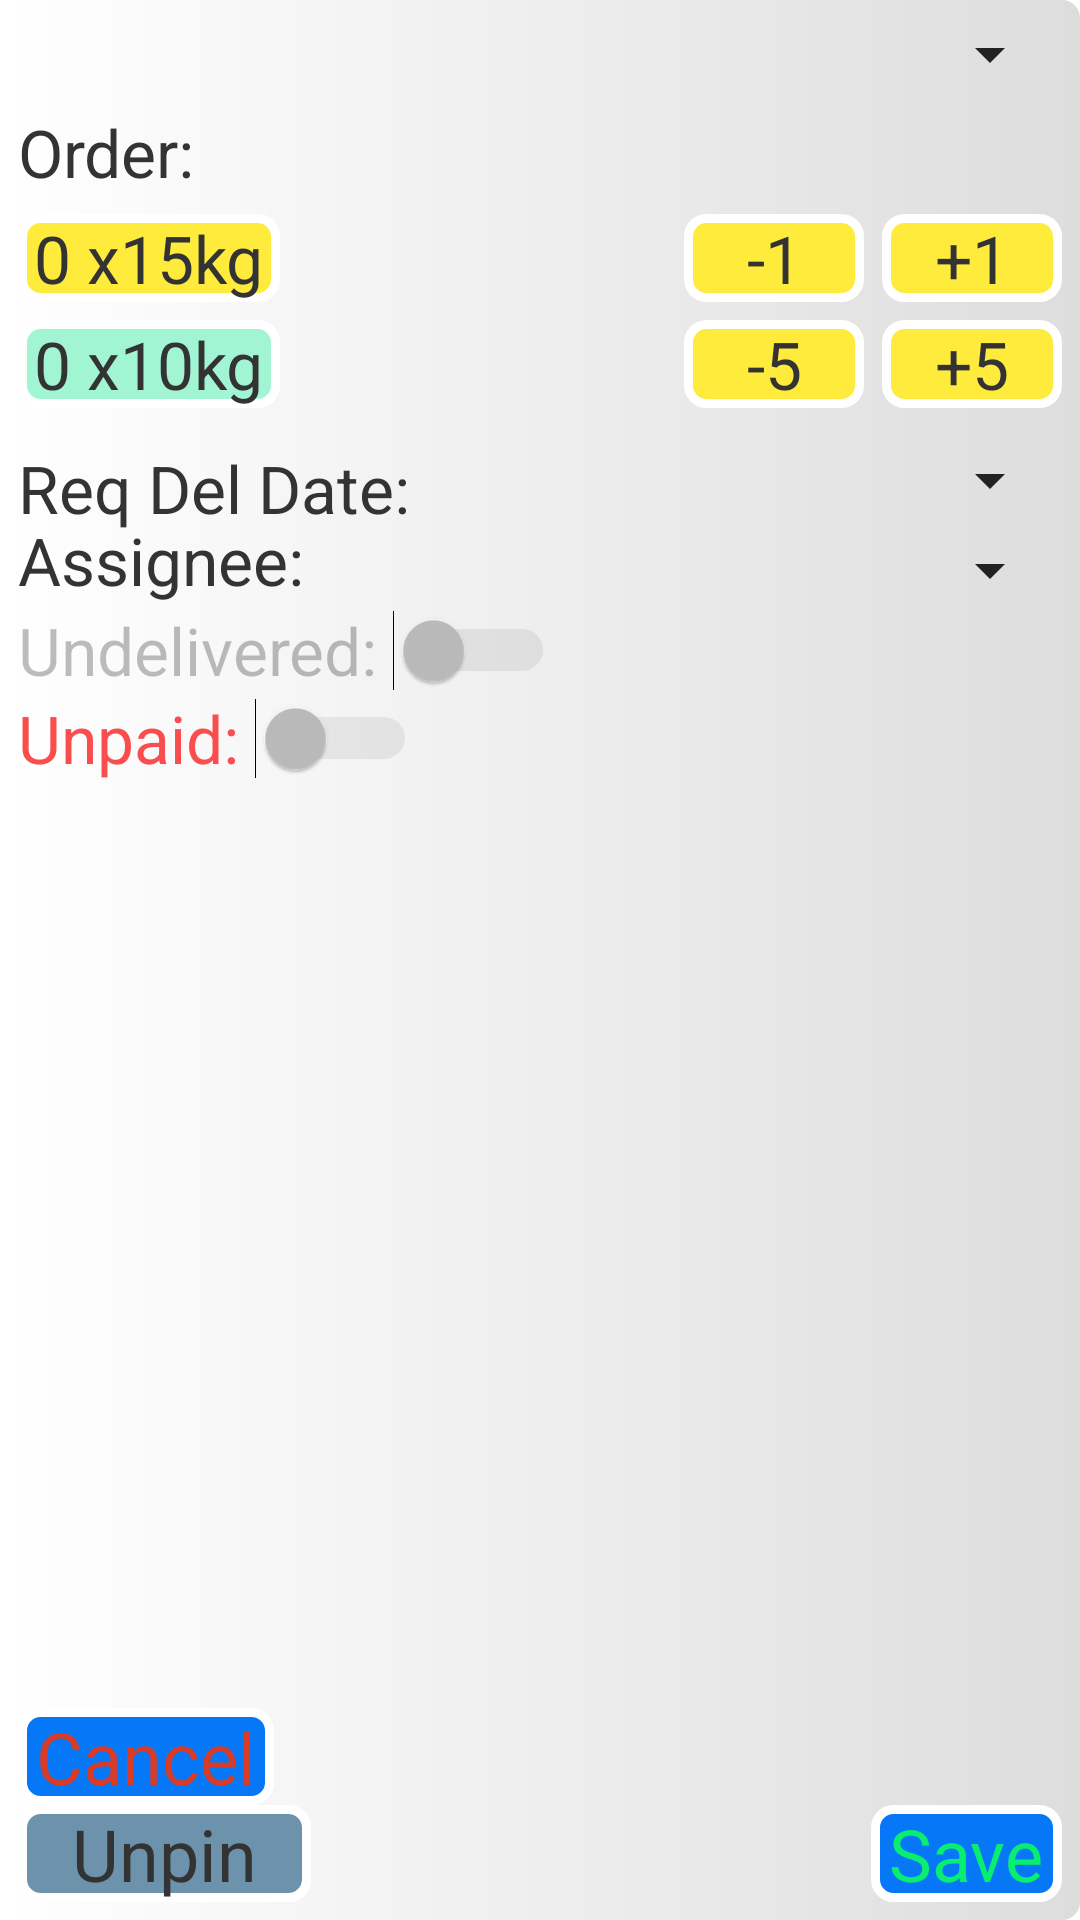

Reconstruct the res/layout file that produces this screen, plus the resources it refers to.
<!-- AndroidManifest.xml: application theme Theme.DelSC -->
<!-- res/layout/new_order_view.xml -->
<?xml version="1.0" encoding="utf-8"?>
<androidx.constraintlayout.widget.ConstraintLayout
    xmlns:android="http://schemas.android.com/apk/res/android"
    xmlns:app="http://schemas.android.com/apk/res-auto"
    android:id="@+id/newOrderCL"
    android:layout_width="match_parent"
    android:layout_height="match_parent"
    android:padding="6dp"
    android:background="@drawable/background_unassigned_background">

    

    <Spinner
        android:id="@+id/customerNameSpn"
        android:layout_width="match_parent"
        android:layout_height="wrap_content"
        app:layout_constraintTop_toTopOf="@id/newOrderCL"
        app:layout_constraintStart_toStartOf="@id/newOrderCL"
        />

    <TextView
        android:id="@+id/orderQntyTV"
        android:layout_width="wrap_content"
        android:layout_height="wrap_content"
        android:text="Order:"
        android:layout_marginTop="6dp"
        android:layout_marginBottom="6dp"
        app:layout_constraintTop_toBottomOf="@id/customerNameSpn"
        app:layout_constraintStart_toStartOf="@id/newOrderCL"/>

    <TextView
        android:id="@+id/fifteenKgOrderQntyTV"
        android:layout_width="wrap_content"
        android:layout_height="wrap_content"
        android:text=" 0 x15kg "
        android:background="@drawable/background_fifteen_kg_btn"
        android:layout_marginTop="6dp"
        android:layout_marginBottom="6dp"
        app:layout_constraintTop_toBottomOf="@id/orderQntyTV"
        app:layout_constraintStart_toStartOf="@id/newOrderCL"/>

    <TextView
        android:id="@+id/tenKgOrderQntyTV"
        android:layout_width="wrap_content"
        android:layout_height="wrap_content"
        android:text=" 0 x10kg "
        android:background="@drawable/background_ten_kg_btn"
        android:layout_marginTop="6dp"
        android:layout_marginBottom="6dp"
        app:layout_constraintTop_toBottomOf="@id/fifteenKgOrderQntyTV"
        app:layout_constraintStart_toStartOf="parent"/>

    <TextView
        android:id="@+id/minusOneBtn"
        android:layout_width="60dp"
        android:layout_height="wrap_content"
        android:text="-1"
        android:textAlignment="center"
        android:background="@drawable/background_fifteen_kg_btn"
        android:layout_marginTop="6dp"
        android:layout_marginEnd="6dp"
        android:layout_marginBottom="6dp"
        app:layout_constraintTop_toBottomOf="@id/orderQntyTV"
        app:layout_constraintEnd_toStartOf="@id/plusOneBtn"
        />

    <TextView
        android:id="@+id/plusOneBtn"
        android:layout_width="60dp"
        android:layout_height="wrap_content"
        android:text="+1"
        android:textAlignment="center"
        android:background="@drawable/background_fifteen_kg_btn"
        android:layout_marginTop="6dp"
        android:layout_marginBottom="6dp"
        app:layout_constraintTop_toBottomOf="@id/orderQntyTV"
        app:layout_constraintEnd_toEndOf="@id/newOrderCL"
        />

    <TextView
        android:id="@+id/minusFiveBtn"
        android:layout_width="60dp"
        android:layout_height="wrap_content"
        android:text="-5"
        android:textAlignment="center"
        android:background="@drawable/background_fifteen_kg_btn"
        android:layout_marginTop="6dp"
        android:layout_marginEnd="6dp"
        android:layout_marginBottom="6dp"
        app:layout_constraintTop_toBottomOf="@id/plusOneBtn"
        app:layout_constraintEnd_toStartOf="@id/plusFiveBtn"
        />

    <TextView
        android:id="@+id/plusFiveBtn"
        android:layout_width="60dp"
        android:layout_height="wrap_content"
        android:text="+5"
        android:textAlignment="center"
        android:layout_marginTop="6dp"
        android:layout_marginBottom="6dp"
        android:background="@drawable/background_fifteen_kg_btn"
        app:layout_constraintTop_toBottomOf="@id/plusOneBtn"
        app:layout_constraintEnd_toEndOf="@id/newOrderCL"
        />

    <TextView
        android:id="@+id/reqDelDateLbl"
        android:layout_width="wrap_content"
        android:layout_height="wrap_content"
        android:layout_marginTop="12dp"
        android:text="Req Del Date: "
        app:layout_constraintTop_toBottomOf="@id/plusFiveBtn"
        app:layout_constraintStart_toStartOf="@id/newOrderCL"/>

    <Spinner
        android:id="@+id/requestDeliveryDateSpn"
        android:layout_width="0dp"
        android:layout_height="wrap_content"
        android:layout_marginTop="12dp"
        android:layout_marginBottom="6dp"
        app:layout_constraintEnd_toEndOf="@id/newOrderCL"
        app:layout_constraintStart_toEndOf="@id/reqDelDateLbl"
        app:layout_constraintTop_toBottomOf="@id/plusFiveBtn"/>

    <TextView
        android:id="@+id/assigneeLbl"
        android:layout_width="wrap_content"
        android:layout_height="wrap_content"
        android:text="Assignee:"
        app:layout_constraintTop_toBottomOf="@id/requestDeliveryDateSpn"
        app:layout_constraintStart_toStartOf="@id/newOrderCL"/>

    <Spinner
        android:id="@+id/assigneeSpn"
        android:layout_width="0dp"
        android:layout_height="wrap_content"
        android:layout_marginTop="6dp"
        android:layout_marginBottom="6dp"
        app:layout_constraintTop_toBottomOf="@id/requestDeliveryDateSpn"
        app:layout_constraintStart_toStartOf="@id/requestDeliveryDateSpn"
        app:layout_constraintEnd_toEndOf="@id/newOrderCL"/>

    <Switch
        android:id="@+id/deliveredSwt"
        android:layout_width="wrap_content"
        android:layout_height="wrap_content"
        android:text="Undelivered: "
        android:checked="false"
        android:enabled="false"
        app:layout_constraintTop_toBottomOf="@id/assigneeSpn"
        app:layout_constraintStart_toStartOf="@id/newOrderCL" />

    <Switch
        android:id="@+id/paidSwt"
        android:layout_width="wrap_content"
        android:layout_height="wrap_content"
        android:text="Unpaid: "
        android:textColor="@color/unpaidCol"
        android:checked="false"
        android:enabled="false"
        app:layout_constraintTop_toBottomOf="@id/deliveredSwt"
        app:layout_constraintStart_toStartOf="@id/newOrderCL" />

    <TextView
        android:id="@+id/cancelTV"
        android:layout_width="wrap_content"
        android:layout_height="wrap_content"
        android:text=" Cancel "
        android:textSize="24sp"
        android:textColor="@color/error_color"
        android:background="@drawable/background_button"
        app:layout_constraintBottom_toTopOf="@id/pinTV"
        app:layout_constraintStart_toStartOf="@id/newOrderCL"
        />

    <TextView
        android:id="@+id/pinTV"
        android:layout_width="wrap_content"
        android:layout_height="wrap_content"
        android:text="   Unpin   "
        android:textSize="24sp"
        android:background="@drawable/background_button_pinned"
        app:layout_constraintBottom_toBottomOf="@id/newOrderCL"
        app:layout_constraintStart_toStartOf="parent"
        />

    <TextView
        android:id="@+id/saveTV"
        android:layout_width="wrap_content"
        android:layout_height="wrap_content"
        android:text=" Save "
        android:textSize="24sp"
        android:textColor="@color/button_color"
        android:background="@drawable/background_button"
        app:layout_constraintBottom_toBottomOf="@id/newOrderCL"
        app:layout_constraintEnd_toEndOf="@id/newOrderCL"
        />

</androidx.constraintlayout.widget.ConstraintLayout>
<!-- resources referenced by this layout -->
<resources>
  <color name="button_color">#09ED70</color>
  <color name="error_color">#D83C28</color>
  <color name="unpaidCol">#FA4E4E</color>
  <!-- drawable background_button (drawable) -->
  <?xml version="1.0" encoding="utf-8"?>
  <shape
      xmlns:android="http://schemas.android.com/apk/res/android"
      android:shape="rectangle">
      <corners android:radius="6dp" />
      <solid android:color="@color/wrxBlue" />
      <stroke android:color="@color/white" android:width="3dp"/>
  </shape>
  <!-- drawable background_button_pinned (drawable) -->
  <?xml version="1.0" encoding="utf-8"?>
  <layer-list
      xmlns:android="http://schemas.android.com/apk/res/android"
  >
      <item>
  
          <shape
              xmlns:android="http://schemas.android.com/apk/res/android"
              android:shape="rectangle">
              <corners android:radius="6dp" />
              <solid android:color="@color/wrxBlueDisabled" />
              <stroke android:color="@color/white" android:width="3dp"/>
          </shape>
  
      </item>
  
      <item>
          <shape
              android:shape="rectangle">
              <corners android:radius="6dp" />
              <solid android:color="#AA888888" />
              <stroke android:color="@color/white" android:width="3dp"/>
          </shape>
      </item>
  
  </layer-list>
  <!-- drawable background_fifteen_kg_btn (drawable) -->
  <?xml version="1.0" encoding="utf-8"?>
  <shape
      xmlns:android="http://schemas.android.com/apk/res/android"
      android:shape="rectangle">
      <corners android:radius="6dp" />
      <solid android:color="@color/fifteen_kg_col"/>
      <stroke android:color="@color/white" android:width="3dp"/>
  </shape>
  <!-- drawable background_ten_kg_btn (drawable) -->
  <?xml version="1.0" encoding="utf-8"?>
  <shape
      xmlns:android="http://schemas.android.com/apk/res/android"
      android:shape="rectangle">
      <corners android:radius="6dp" />
      <solid android:color="@color/ten_kg_col"/>
      <stroke android:color="@color/white" android:width="3dp"/>
  </shape>
  <!-- drawable background_unassigned_background (drawable) -->
  <?xml version="1.0" encoding="utf-8"?>
  <shape
      xmlns:android="http://schemas.android.com/apk/res/android"
      android:shape="rectangle">
      <corners android:radius="6dp" />
      <gradient
          android:startColor="@color/white"
          android:endColor="@color/unassigned"
          android:gradientRadius="80dp"/>
  </shape>
  <style name="Theme.DelSC" parent="Theme.MaterialComponents.DayNight.DarkActionBar">
          
          <item name="colorPrimary">@color/purple_500</item>
          <item name="colorPrimaryVariant">@color/purple_700</item>
          <item name="colorOnPrimary">@color/white</item>
          
          <item name="colorSecondary">@color/teal_200</item>
          <item name="colorSecondaryVariant">@color/teal_700</item>
          <item name="colorOnSecondary">@color/black</item>
          
          <item name="android:statusBarColor" tools:targetApi="l">?attr/colorPrimaryVariant</item>
          
  
          <item name="android:textColorPrimary">@color/text_color_primary</item>
          <item name="android:textColorSecondary">@color/text_color_secondary</item>
          <item name="android:textColorTertiary">@color/text_color_tertiary</item>
  
          <item name="android:textSize">22sp</item>
      </style>
  <color name="wrxBlue">#0678F7</color>
  <color name="white">#FFFFFFFF</color>
  <color name="wrxBlueDisabled">#36A8F7</color>
  <color name="fifteen_kg_col">#FFEB3B</color>
  <color name="ten_kg_col">#A1F5D3</color>
  <color name="unassigned">#DDDDDD</color>
  <color name="purple_500">#FF6200EE</color>
  <color name="purple_700">#FF3700B3</color>
  <color name="teal_200">#FF03DAC5</color>
  <color name="teal_700">#FF018786</color>
  <color name="black">#FF000000</color>
  <color name="text_color_primary">#111111</color>
  <color name="text_color_secondary">#222222</color>
  <color name="text_color_tertiary">#333333</color>
</resources>
